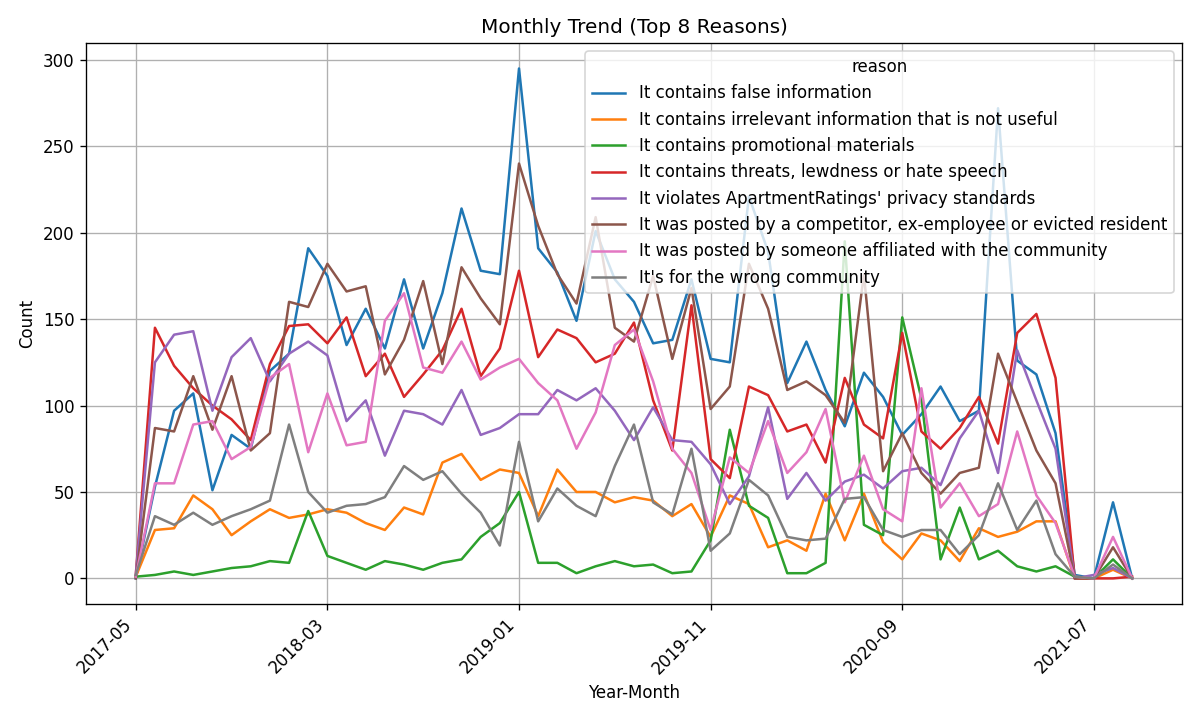

Data behind this chart, as committed beside it:
year_month, reason, count
2017-05, It contains irrelevant information that …, 1
2017-05, It contains promotional materials, 1
2017-05, It contains threats, lewdness or hate sp…, 2
2017-05, It violates ApartmentRatings' privacy st…, 2
2017-05, It was posted by someone affiliated with…, 1
2017-05, It's for the wrong community, 2
2017-06, It contains false information, 53
2017-06, It contains irrelevant information that …, 28
2017-06, It contains promotional materials, 2
2017-06, It contains threats, lewdness or hate sp…, 145
2017-06, It violates ApartmentRatings' privacy st…, 125
2017-06, It was posted by a competitor, ex-employ…, 87
2017-06, It was posted by someone affiliated with…, 55
2017-06, It's for the wrong community, 36
2017-07, It contains false information, 97
2017-07, It contains irrelevant information that …, 29
2017-07, It contains promotional materials, 4
2017-07, It contains threats, lewdness or hate sp…, 123
2017-07, It violates ApartmentRatings' privacy st…, 141
2017-07, It was posted by a competitor, ex-employ…, 85
2017-07, It was posted by someone affiliated with…, 55
2017-07, It's for the wrong community, 31
2017-08, It contains false information, 107
2017-08, It contains irrelevant information that …, 48
2017-08, It contains promotional materials, 2
2017-08, It contains threats, lewdness or hate sp…, 110
2017-08, It violates ApartmentRatings' privacy st…, 143
2017-08, It was posted by a competitor, ex-employ…, 117
2017-08, It was posted by someone affiliated with…, 89
2017-08, It's for the wrong community, 38
2017-09, It contains false information, 51
2017-09, It contains irrelevant information that …, 40
2017-09, It contains promotional materials, 4
2017-09, It contains threats, lewdness or hate sp…, 100
2017-09, It violates ApartmentRatings' privacy st…, 97
2017-09, It was posted by a competitor, ex-employ…, 86
2017-09, It was posted by someone affiliated with…, 91
2017-09, It's for the wrong community, 31
2017-10, It contains false information, 83
2017-10, It contains irrelevant information that …, 25
2017-10, It contains promotional materials, 6
2017-10, It contains threats, lewdness or hate sp…, 92
2017-10, It violates ApartmentRatings' privacy st…, 128
2017-10, It was posted by a competitor, ex-employ…, 117
2017-10, It was posted by someone affiliated with…, 69
2017-10, It's for the wrong community, 36
2017-11, It contains false information, 75
2017-11, It contains irrelevant information that …, 33
2017-11, It contains promotional materials, 7
2017-11, It contains threats, lewdness or hate sp…, 80
2017-11, It violates ApartmentRatings' privacy st…, 139
2017-11, It was posted by a competitor, ex-employ…, 74
2017-11, It was posted by someone affiliated with…, 76
2017-11, It's for the wrong community, 40
2017-12, It contains false information, 120
2017-12, It contains irrelevant information that …, 40
2017-12, It contains promotional materials, 10
2017-12, It contains threats, lewdness or hate sp…, 124
2017-12, It violates ApartmentRatings' privacy st…, 114
2017-12, It was posted by a competitor, ex-employ…, 84
... 343 more rows
